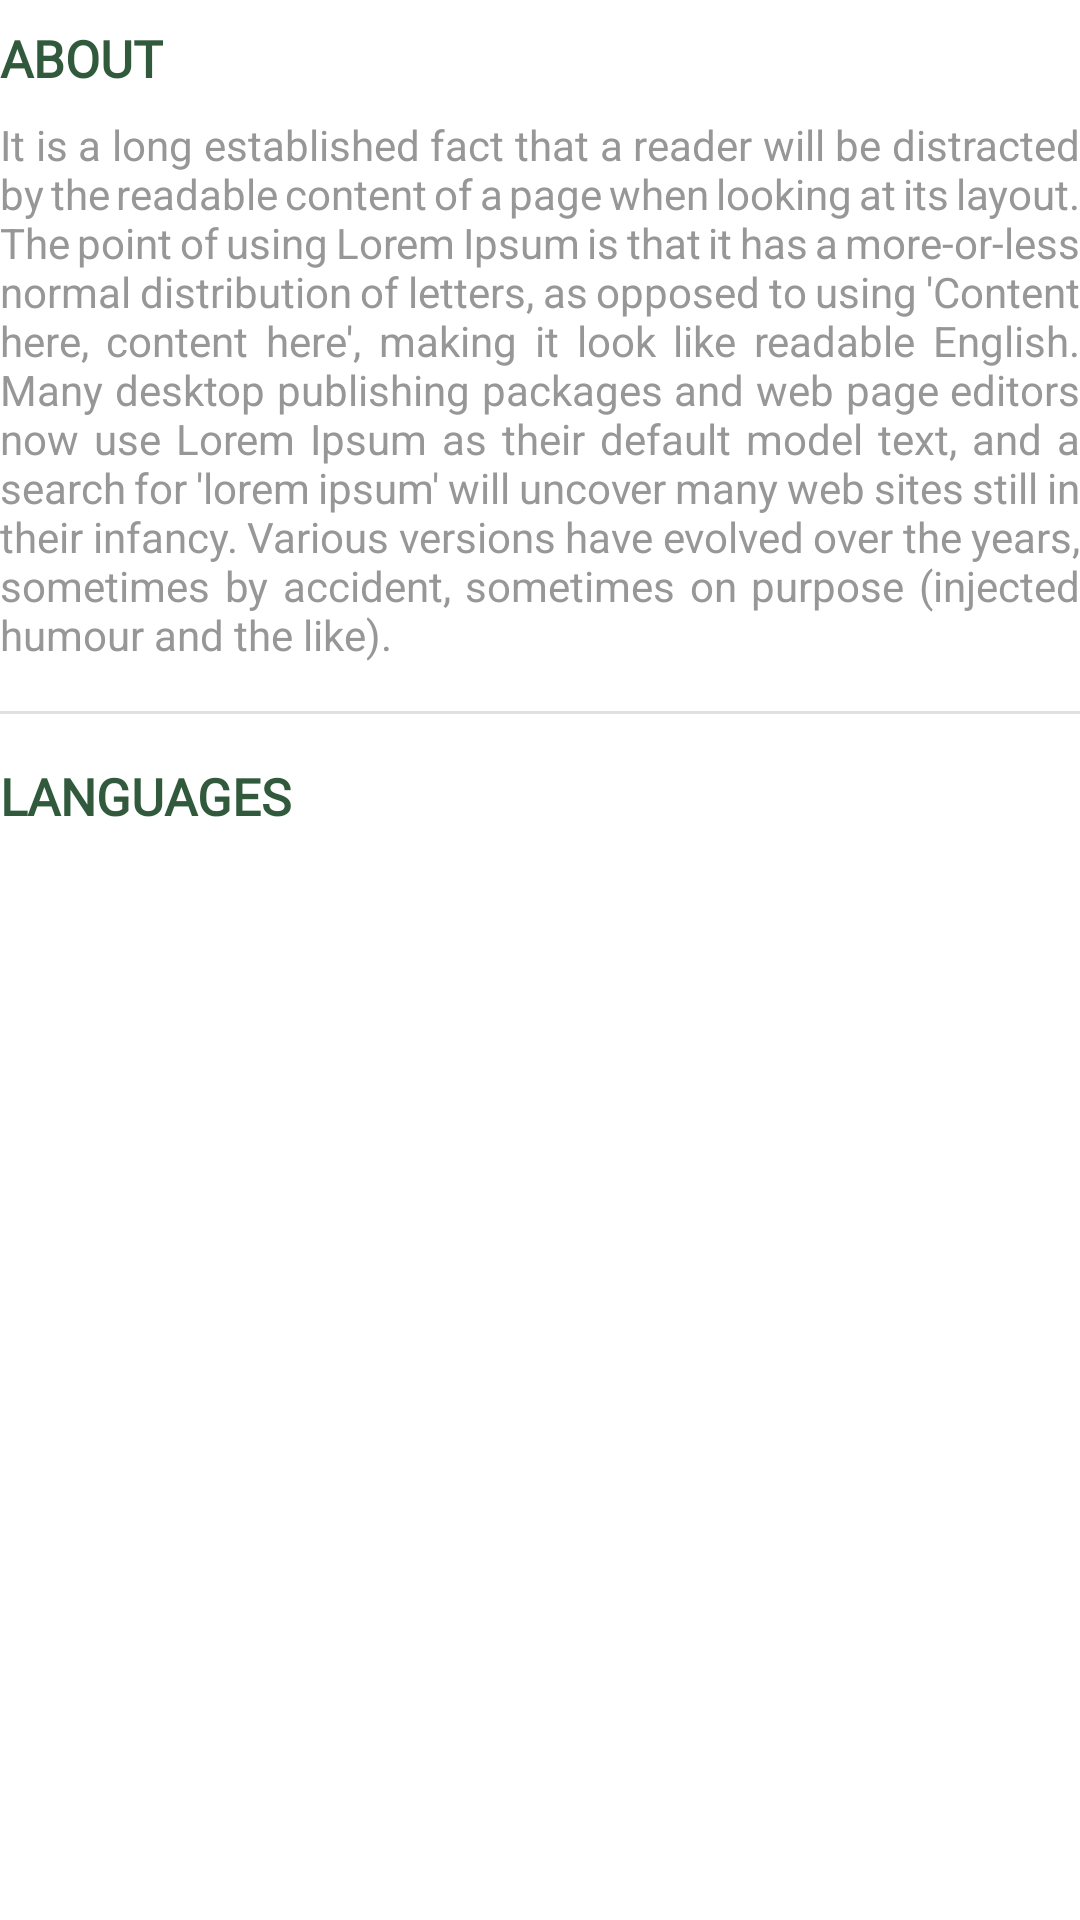

Produce the Android XML layout that renders to this screen, including the resource entries it uses.
<!-- AndroidManifest.xml: application theme Theme.GoGreen.NoActionBar.Green -->
<!-- res/layout/fragment_general.xml -->
<?xml version="1.0" encoding="utf-8"?>
<androidx.constraintlayout.widget.ConstraintLayout xmlns:android="http://schemas.android.com/apk/res/android"
    xmlns:app="http://schemas.android.com/apk/res-auto"
    xmlns:tools="http://schemas.android.com/tools"
    android:layout_width="match_parent"
    android:layout_height="match_parent"
    tools:context=".ui.views.GeneralFragment">

    <TextView
        android:id="@+id/textView3"
        android:layout_width="wrap_content"
        android:layout_height="wrap_content"
        android:layout_marginTop="8dp"
        android:fontFamily="@font/inter_medium"
        android:text="About"
        android:textAllCaps="true"
        android:textColor="@color/primary_dark"
        android:textSize="17sp"
        android:textStyle="normal|bold"
        app:layout_constraintStart_toStartOf="parent"
        app:layout_constraintTop_toTopOf="parent" />

    <TextView
        android:id="@+id/user_about"
        android:layout_width="0dp"
        android:layout_height="wrap_content"
        android:layout_marginTop="8dp"
        android:justificationMode="inter_word"
        android:text="It is a long established fact that a reader will be distracted by the readable content of a page when looking at its layout. The point of using Lorem Ipsum is that it has a more-or-less normal distribution of letters, as opposed to using 'Content here, content here', making it look like readable English. Many desktop publishing packages and web page editors now use Lorem Ipsum as their default model text, and a search for 'lorem ipsum' will uncover many web sites still in their infancy. Various versions have evolved over the years, sometimes by accident, sometimes on purpose (injected humour and the like)."
        android:textColor="@color/text_secondary_secondary"
        app:layout_constraintEnd_toEndOf="parent"
        app:layout_constraintStart_toStartOf="@+id/textView3"
        app:layout_constraintTop_toBottomOf="@+id/textView3" />

    <View
        android:id="@+id/divider"
        android:layout_width="match_parent"
        android:layout_height="1dp"
        android:layout_marginTop="16dp"
        android:background="?android:attr/listDivider"
        app:layout_constraintEnd_toEndOf="parent"
        app:layout_constraintStart_toStartOf="parent"
        app:layout_constraintTop_toBottomOf="@+id/user_about" />

    <TextView
        android:id="@+id/textView16"
        android:layout_width="wrap_content"
        android:layout_height="wrap_content"
        android:layout_marginTop="16dp"
        android:fontFamily="@font/inter_medium"
        android:text="Languages"
        android:textAllCaps="true"
        android:textColor="@color/primary_dark"
        android:textSize="17sp"
        android:textStyle="normal|bold"
        app:layout_constraintStart_toStartOf="parent"
        app:layout_constraintTop_toBottomOf="@+id/divider" />

    <androidx.recyclerview.widget.RecyclerView
        android:id="@+id/language_rv"
        android:layout_width="match_parent"
        android:layout_height="0dp"
        android:layout_marginTop="8dp"
        app:layoutManager="androidx.recyclerview.widget.LinearLayoutManager"
        app:layout_constraintBottom_toBottomOf="parent"
        app:layout_constraintStart_toStartOf="parent"
        app:layout_constraintTop_toBottomOf="@+id/textView16"
        tools:listitem="@layout/language_list_item" />
</androidx.constraintlayout.widget.ConstraintLayout>
<!-- res/layout/language_list_item.xml (included above) -->
<?xml version="1.0" encoding="utf-8"?>
<androidx.constraintlayout.widget.ConstraintLayout xmlns:android="http://schemas.android.com/apk/res/android"
    xmlns:app="http://schemas.android.com/apk/res-auto"
    xmlns:tools="http://schemas.android.com/tools"
    android:layout_width="match_parent"
    android:layout_height="wrap_content"
    android:padding="8dp">

    <TextView
        android:id="@+id/language_title"
        android:layout_width="wrap_content"
        android:layout_height="wrap_content"
        tools:text="English"
        android:textColor="@color/text_secondary_secondary"
        android:fontFamily="@font/inter"
        app:layout_constraintStart_toStartOf="parent"
        app:layout_constraintTop_toTopOf="parent" />

    <View
        android:id="@+id/divider"
        android:layout_width="16dp"
        android:layout_height="3dp"
        android:layout_marginStart="8dp"
        android:layout_marginTop="2dp"
        android:background="?android:attr/listDivider"
        app:layout_constraintBottom_toBottomOf="@+id/language_title"
        app:layout_constraintStart_toEndOf="@+id/language_title"
        app:layout_constraintTop_toTopOf="@+id/language_title" />

    <TextView
        android:id="@+id/experience"
        android:layout_width="wrap_content"
        android:layout_height="wrap_content"
        android:layout_marginStart="8dp"
        tools:text="Native"
        android:textColor="@color/text_secondary_secondary"
        android:fontFamily="@font/inter"
        app:layout_constraintBaseline_toBaselineOf="@+id/language_title"
        app:layout_constraintStart_toEndOf="@+id/divider" />

    <View
        android:id="@+id/divider1"
        android:layout_width="0dp"
        android:layout_height="1dp"
        android:layout_marginTop="8dp"
        android:background="?android:attr/listDivider"
        app:layout_constraintStart_toStartOf="parent"
        app:layout_constraintTop_toBottomOf="@+id/language_title" />
</androidx.constraintlayout.widget.ConstraintLayout>
<!-- resources referenced by this layout -->
<resources>
  <color name="primary_dark">#305A3B</color>
  <color name="text_secondary_secondary">#979797</color>
  <style name="Theme.GoGreen.NoActionBar.Green" parent="Theme.GoGreen.Green">
          
          <item name="android:windowNoTitle">true</item>
          <item name="android:windowActionBar">false</item>
          <item name="android:windowFullscreen">true</item>
          <item name="android:windowContentOverlay">@null</item>
      </style>
  <style name="Theme.GoGreen.Green" parent="Theme.GoGreen.White">
          
          <item name="colorPrimary">@color/primary</item>
          <item name="colorPrimaryVariant">@color/primary</item>
          <item name="colorOnPrimary">@color/white</item>
          <item name="colorAccent">@color/primary</item>
          <item name="colorSecondary">@color/white</item>
          <item name="colorSecondaryVariant">@color/white</item>
          <item name="colorOnSecondary">@color/white</item>
      </style>
  <style name="Theme.GoGreen.White" parent="Theme.MaterialComponents.DayNight.NoActionBar">
          
          <item name="colorPrimary">@color/primary</item>
          <item name="colorPrimaryVariant">@color/white</item>
          <item name="colorOnPrimary">@color/white</item>
          <item name="colorAccent">@color/primary</item>
          <item name="colorSecondary">@color/primary</item>
          <item name="colorSecondaryVariant">@color/primary</item>
          <item name="colorOnSecondary">@color/primary</item>
          <item name="android:windowBackground">@color/text_secondary</item>
          <item name="android:textColorPrimary">@color/text_primary</item>
          
          <item name="android:statusBarColor">?attr/colorPrimaryVariant</item>
          <item name="android:navigationBarColor">?attr/colorPrimary</item>
          <item name="statusBarBackground">@color/text_primary</item>
          <item name="android:windowLightStatusBar">true</item>
  
          
      </style>
  <color name="primary">#40744d</color>
  <color name="white">#FFFFFFFF</color>
  <color name="text_secondary">#FFFFFF</color>
  <color name="text_primary">@color/primary_dark</color>
</resources>
